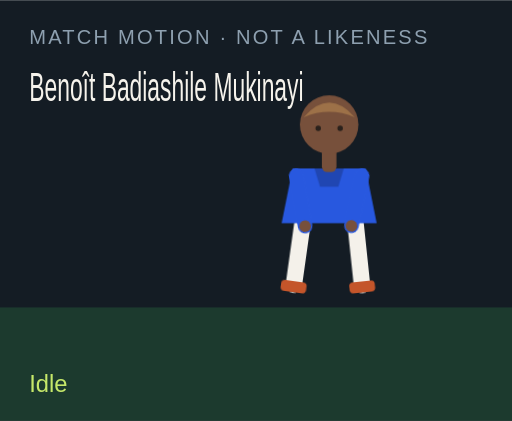
t = 0.00 s
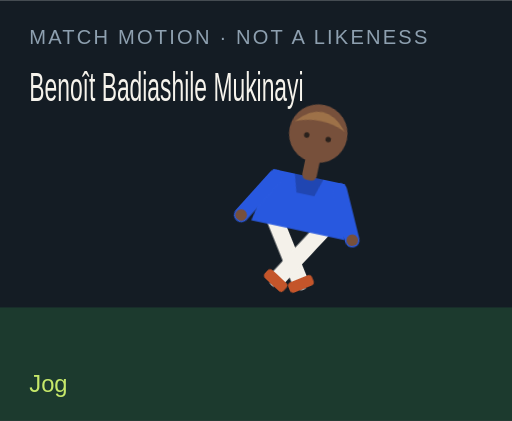
t = 1.50 s
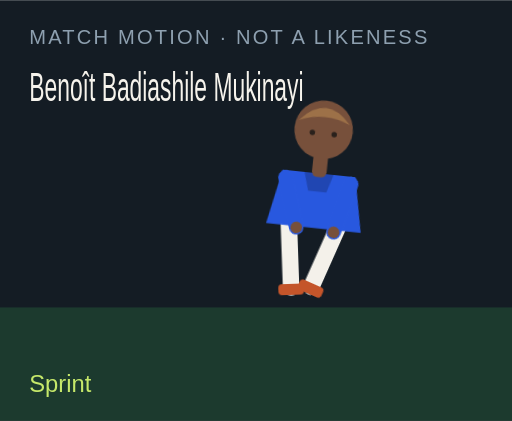
t = 3.00 s
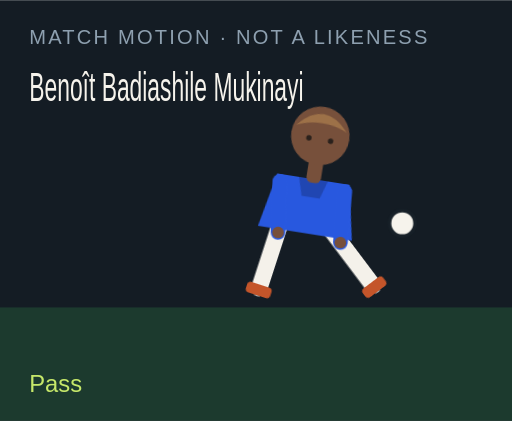
t = 4.50 s
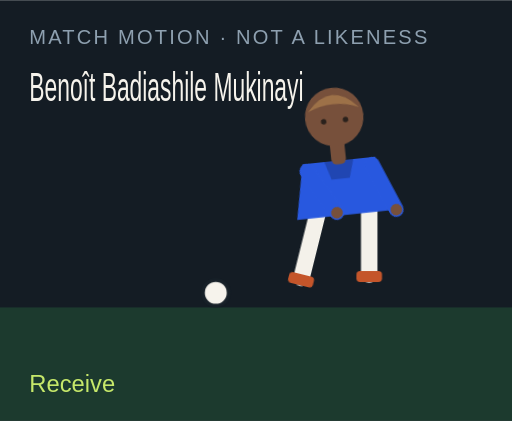
t = 6.00 s
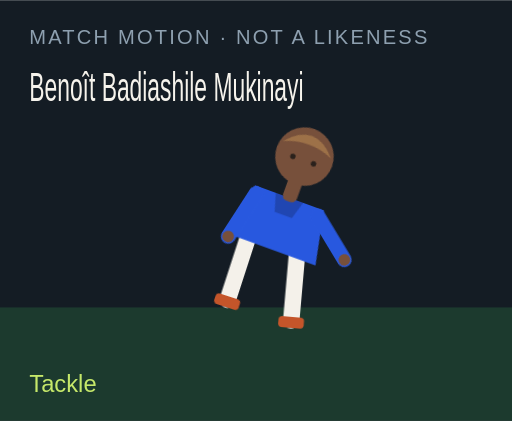
t = 7.50 s

The animated SVG that drew these frames (rendered in a browser with its animation timeline set to each time). Animation: 18 CSS @keyframes rules; one cycle of 9.00 s, repeats indefinitely.

<?xml version="1.0" encoding="UTF-8"?>
<svg xmlns="http://www.w3.org/2000/svg" viewBox="0 0 280 230" role="img">
  <style>@media (prefers-reduced-motion: reduce){animate,animateTransform{display:none}}</style>
  <rect width="280" height="230" fill="#141c24"/>
  <rect y="168" width="280" height="62" fill="#1c3a2e"/>
  <text x="16" y="24" fill="#8ea0b0" font-family="Arial,sans-serif" font-size="11" letter-spacing="1.2">MATCH MOTION · NOT A LIKENESS</text>
  <text x="16" y="55" fill="#f6f3ec" font-family="Impact,sans-serif" font-size="22" textLength="150" lengthAdjust="spacingAndGlyphs">Benoît Badiashile Mukinayi</text>
  <circle r="7" fill="#f6f3ec" stroke="#172028" stroke-width="2" id="motion-12240" cx="150" cy="160" opacity="0">
    
    
    
  </circle>
  <g transform="translate(132 40)">
    <g id="motion-12262" transform="rotate(0 48 90)">
      
      <g id="motion-12264" transform="translate(0 0)">
        
        <g transform="translate(34 78)"><g id="motion-12266" transform="rotate(8)"><path d="M0 0 V38" stroke="#f4f1ea" stroke-width="9" stroke-linecap="round"/><rect x="-7" y="36" width="14" height="6" rx="2" fill="#c4552a"/></g></g>
        <g transform="translate(62 78)"><g id="motion-12268" transform="rotate(-6)"><path d="M0 0 V38" stroke="#f4f1ea" stroke-width="9" stroke-linecap="round"/><rect x="-7" y="36" width="14" height="6" rx="2" fill="#c4552a"/></g></g>
        <path d="M28 52 h40 l6 30 H22 Z" fill="#2858df"/>
        <path d="M40 52 h16 l-3 10 H43 Z" fill="#000" opacity=".2"/>
        <g transform="translate(30 56)"><g id="motion-12270" transform="rotate(-10)"><path d="M0 0 V28" stroke="#2858df" stroke-width="8" stroke-linecap="round"/><circle cx="0" cy="28" r="3.2" fill="#77503b"/></g></g>
        <g transform="translate(66 56)"><g id="motion-12272" transform="rotate(12)"><path d="M0 0 V28" stroke="#2858df" stroke-width="8" stroke-linecap="round"/><circle cx="0" cy="28" r="3.2" fill="#77503b"/></g></g>
        <rect x="44" y="40" width="8" height="14" rx="3" fill="#77503b"/>
        <circle cx="48" cy="28" r="16" fill="#77503b"/>
        <path d="M34 24 Q48 8 62 24 Q48 18 34 24" fill="#9d7148"/>
        <circle cx="42" cy="30" r="1.5" fill="#2a211c"/><circle cx="54" cy="30" r="1.5" fill="#2a211c"/>
      </g>
    </g>
  </g>
  <text x="16" y="214" fill="#c6e86a" font-family="Arial,sans-serif" font-size="13" opacity="1" id="motion-12244">Idle</text><text x="16" y="214" fill="#c6e86a" font-family="Arial,sans-serif" font-size="13" opacity="0" id="motion-12246">Jog</text><text x="16" y="214" fill="#c6e86a" font-family="Arial,sans-serif" font-size="13" opacity="0" id="motion-12248">Sprint</text><text x="16" y="214" fill="#c6e86a" font-family="Arial,sans-serif" font-size="13" opacity="0" id="motion-12250">Dribble</text><text x="16" y="214" fill="#c6e86a" font-family="Arial,sans-serif" font-size="13" opacity="0" id="motion-12252">Pass</text><text x="16" y="214" fill="#c6e86a" font-family="Arial,sans-serif" font-size="13" opacity="0" id="motion-12254">Shoot</text><text x="16" y="214" fill="#c6e86a" font-family="Arial,sans-serif" font-size="13" opacity="0" id="motion-12256">Receive</text><text x="16" y="214" fill="#c6e86a" font-family="Arial,sans-serif" font-size="13" opacity="0" id="motion-12258">Tackle</text><text x="16" y="214" fill="#c6e86a" font-family="Arial,sans-serif" font-size="13" opacity="0" id="motion-12260">Point</text>
<style>@keyframes track-12241{0%{cx:150px}11.1%{cx:156px}22.2%{cx:164px}33.300000000000004%{cx:142px}44.4%{cx:190px}55.60000000000001%{cx:250px}66.7%{cx:118px}77.8%{cx:150px}88.9%{cx:150px}100%{cx:150px}}@keyframes track-12242{0%{cy:160px}11.1%{cy:158px}22.2%{cy:154px}33.300000000000004%{cy:156px}44.4%{cy:148px}55.60000000000001%{cy:96px}66.7%{cy:160px}77.8%{cy:160px}88.9%{cy:160px}100%{cy:160px}}@keyframes track-12243{0%{opacity:0}11.1%{opacity:0}22.2%{opacity:0}33.300000000000004%{opacity:1}44.4%{opacity:1}55.60000000000001%{opacity:1}66.7%{opacity:1}77.8%{opacity:0}88.9%{opacity:0}100%{opacity:0}}@keyframes track-12245{0%{opacity:1}11.1%{opacity:0}22.2%{opacity:0}33.300000000000004%{opacity:0}44.4%{opacity:0}55.60000000000001%{opacity:0}66.7%{opacity:0}77.8%{opacity:0}88.9%{opacity:0}100%{opacity:1}}@keyframes track-12247{0%{opacity:0}11.1%{opacity:1}22.2%{opacity:0}33.300000000000004%{opacity:0}44.4%{opacity:0}55.60000000000001%{opacity:0}66.7%{opacity:0}77.8%{opacity:0}88.9%{opacity:0}100%{opacity:0}}@keyframes track-12249{0%{opacity:0}11.1%{opacity:0}22.2%{opacity:1}33.300000000000004%{opacity:0}44.4%{opacity:0}55.60000000000001%{opacity:0}66.7%{opacity:0}77.8%{opacity:0}88.9%{opacity:0}100%{opacity:0}}@keyframes track-12251{0%{opacity:0}11.1%{opacity:0}22.2%{opacity:0}33.300000000000004%{opacity:1}44.4%{opacity:0}55.60000000000001%{opacity:0}66.7%{opacity:0}77.8%{opacity:0}88.9%{opacity:0}100%{opacity:0}}@keyframes track-12253{0%{opacity:0}11.1%{opacity:0}22.2%{opacity:0}33.300000000000004%{opacity:0}44.4%{opacity:1}55.60000000000001%{opacity:0}66.7%{opacity:0}77.8%{opacity:0}88.9%{opacity:0}100%{opacity:0}}@keyframes track-12255{0%{opacity:0}11.1%{opacity:0}22.2%{opacity:0}33.300000000000004%{opacity:0}44.4%{opacity:0}55.60000000000001%{opacity:1}66.7%{opacity:0}77.8%{opacity:0}88.9%{opacity:0}100%{opacity:0}}@keyframes track-12257{0%{opacity:0}11.1%{opacity:0}22.2%{opacity:0}33.300000000000004%{opacity:0}44.4%{opacity:0}55.60000000000001%{opacity:0}66.7%{opacity:1}77.8%{opacity:0}88.9%{opacity:0}100%{opacity:0}}@keyframes track-12259{0%{opacity:0}11.1%{opacity:0}22.2%{opacity:0}33.300000000000004%{opacity:0}44.4%{opacity:0}55.60000000000001%{opacity:0}66.7%{opacity:0}77.8%{opacity:1}88.9%{opacity:0}100%{opacity:0}}@keyframes track-12261{0%{opacity:0}11.1%{opacity:0}22.2%{opacity:0}33.300000000000004%{opacity:0}44.4%{opacity:0}55.60000000000001%{opacity:0}66.7%{opacity:0}77.8%{opacity:0}88.9%{opacity:1}100%{opacity:0}}@keyframes track-12263{0%{transform:rotate(0deg)}11.1%{transform:rotate(8deg)}22.2%{transform:rotate(16deg)}33.300000000000004%{transform:rotate(6deg)}44.4%{transform:rotate(4deg)}55.60000000000001%{transform:rotate(14deg)}66.7%{transform:rotate(-6deg)}77.8%{transform:rotate(34deg)}88.9%{transform:rotate(6deg)}100%{transform:rotate(0deg)}}@keyframes track-12265{0%{transform:translate(0px,0px)}11.1%{transform:translate(0px,-3px)}22.2%{transform:translate(0px,-6px)}33.300000000000004%{transform:translate(0px,-2px)}44.4%{transform:translate(0px,2px)}55.60000000000001%{transform:translate(0px,-4px)}66.7%{transform:translate(0px,1px)}77.8%{transform:translate(0px,10px)}88.9%{transform:translate(0px,-4px)}100%{transform:translate(0px,0px)}}@keyframes track-12267{0%{transform:rotate(8deg)}11.1%{transform:rotate(-26deg)}22.2%{transform:rotate(-42deg)}33.300000000000004%{transform:rotate(-8deg)}44.4%{transform:rotate(6deg)}55.60000000000001%{transform:rotate(12deg)}66.7%{transform:rotate(20deg)}77.8%{transform:rotate(-8deg)}88.9%{transform:rotate(4deg)}100%{transform:rotate(8deg)}}@keyframes track-12269{0%{transform:rotate(-6deg)}11.1%{transform:rotate(24deg)}22.2%{transform:rotate(38deg)}33.300000000000004%{transform:rotate(18deg)}44.4%{transform:rotate(-38deg)}55.60000000000001%{transform:rotate(-54deg)}66.7%{transform:rotate(6deg)}77.8%{transform:rotate(-22deg)}88.9%{transform:rotate(-8deg)}100%{transform:rotate(-6deg)}}@keyframes track-12271{0%{transform:rotate(-10deg)}11.1%{transform:rotate(24deg)}22.2%{transform:rotate(36deg)}33.300000000000004%{transform:rotate(-18deg)}44.4%{transform:rotate(10deg)}55.60000000000001%{transform:rotate(-24deg)}66.7%{transform:rotate(-30deg)}77.8%{transform:rotate(12deg)}88.9%{transform:rotate(14deg)}100%{transform:rotate(-10deg)}}@keyframes track-12273{0%{transform:rotate(12deg)}11.1%{transform:rotate(-20deg)}22.2%{transform:rotate(-32deg)}33.300000000000004%{transform:rotate(14deg)}44.4%{transform:rotate(-26deg)}55.60000000000001%{transform:rotate(18deg)}66.7%{transform:rotate(-22deg)}77.8%{transform:rotate(-6deg)}88.9%{transform:rotate(-96deg)}100%{transform:rotate(12deg)}}@media(prefers-reduced-motion:no-preference){#motion-12240{animation:track-12241 9s linear infinite both,track-12242 9s linear infinite both,track-12243 9s steps(1,end) infinite both}#motion-12244{animation:track-12245 9s steps(1,end) infinite both}#motion-12246{animation:track-12247 9s steps(1,end) infinite both}#motion-12248{animation:track-12249 9s steps(1,end) infinite both}#motion-12250{animation:track-12251 9s steps(1,end) infinite both}#motion-12252{animation:track-12253 9s steps(1,end) infinite both}#motion-12254{animation:track-12255 9s steps(1,end) infinite both}#motion-12256{animation:track-12257 9s steps(1,end) infinite both}#motion-12258{animation:track-12259 9s steps(1,end) infinite both}#motion-12260{animation:track-12261 9s steps(1,end) infinite both}#motion-12262{animation:track-12263 9s linear infinite both}#motion-12264{animation:track-12265 9s linear infinite both}#motion-12266{animation:track-12267 9s linear infinite both}#motion-12268{animation:track-12269 9s linear infinite both}#motion-12270{animation:track-12271 9s linear infinite both}#motion-12272{animation:track-12273 9s linear infinite both}}</style></svg>
